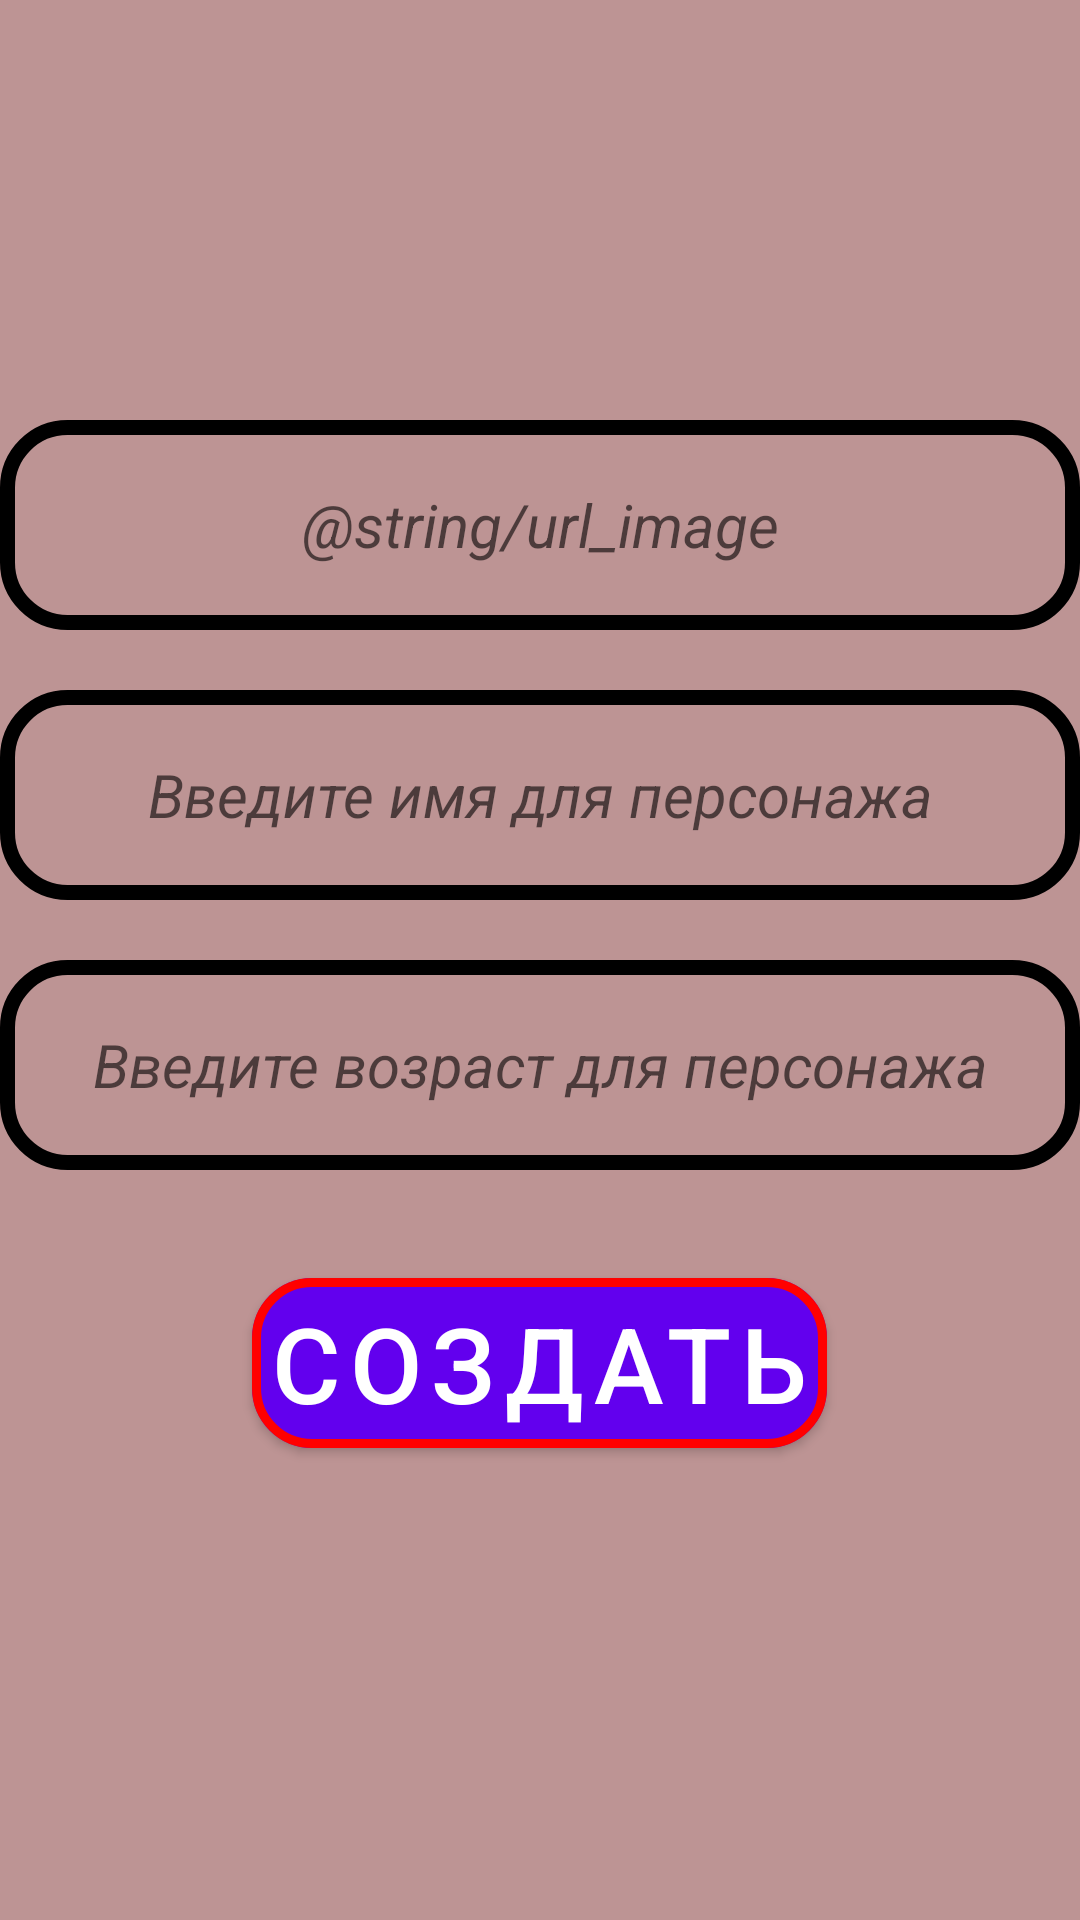

Android layout source for this screen:
<!-- AndroidManifest.xml: application theme Theme.Home4Android1 -->
<!-- res/layout/fragment_add.xml -->
<?xml version="1.0" encoding="utf-8"?>
<LinearLayout xmlns:android="http://schemas.android.com/apk/res/android"
    xmlns:app="http://schemas.android.com/apk/res-auto"
    xmlns:tools="http://schemas.android.com/tools"
    android:layout_width="match_parent"
    android:layout_height="match_parent"
    android:layout_margin="10dp"
    android:background="#BD9494"
    android:orientation="vertical"
    tools:context=".AddFragment">

    <EditText
        android:id="@+id/image_create"
        android:layout_width="match_parent"
        android:layout_height="70dp"
        android:layout_marginTop="140dp"
        android:background="@drawable/oval"
        android:gravity="center"
        android:hint="@string/url_image"
        android:textSize="20dp"
        android:textStyle="italic" />
    <EditText
        android:id="@+id/et_name_create"
        android:layout_width="match_parent"
        android:layout_height="70dp"
        android:layout_marginTop="20dp"
        android:background="@drawable/oval"
        android:gravity="center"
        android:hint="@string/person_name"
        android:textSize="20dp"
        android:textStyle="italic" />

    <EditText
        android:inputType="number"
        android:id="@+id/et_age_create"
        android:layout_width="match_parent"
        android:layout_height="70dp"
        android:layout_marginTop="20dp"
        android:background="@drawable/oval"
        android:gravity="center"
        android:hint="@string/age_person"
        android:textSize="20dp"
        android:textStyle="italic" />

    <com.google.android.material.button.MaterialButton
        android:id="@+id/btn_create"
        android:layout_width="wrap_content"
        android:layout_height="wrap_content"
        android:layout_gravity="center"
        android:layout_marginTop="30dp"
        android:padding="5dp"
        android:text="@string/create"
        android:textColor="@color/white"
        android:textSize="35sp"
        app:cornerRadius="20dp"
        app:strokeColor="#FF0000"
        app:strokeWidth="3dp" />

</LinearLayout>
<!-- resources referenced by this layout -->
<resources>
  <color name="white">#FFFFFFFF</color>
  <!-- drawable oval (drawable) -->
  <?xml version="1.0" encoding="utf-8"?>
  <shape xmlns:android="http://schemas.android.com/apk/res/android">
  <corners android:radius="20dp"/>
      <stroke android:width="5dp"
          android:color="@color/black"/>
  </shape>
  <string name="age_person">Введите возраст для персонажа</string>
  <string name="create">Создать</string>
  <string name="person_name">Введите имя для персонажа</string>
  <style name="Theme.Home4Android1" parent="Theme.MaterialComponents.DayNight.NoActionBar.Bridge">
          
          <item name="colorPrimary">@color/purple_500</item>
          <item name="colorPrimaryVariant">@color/purple_700</item>
          <item name="colorOnPrimary">@color/white</item>
          
          <item name="colorSecondary">@color/teal_200</item>
          <item name="colorSecondaryVariant">@color/teal_700</item>
          <item name="colorOnSecondary">@color/black</item>
          
          <item name="android:statusBarColor">@android:color/transparent</item>
          
      </style>
  <color name="black">#FF000000</color>
  <color name="purple_500">#FF6200EE</color>
  <color name="purple_700">#FF3700B3</color>
  <color name="teal_200">#FF03DAC5</color>
  <color name="teal_700">#FF018786</color>
</resources>
